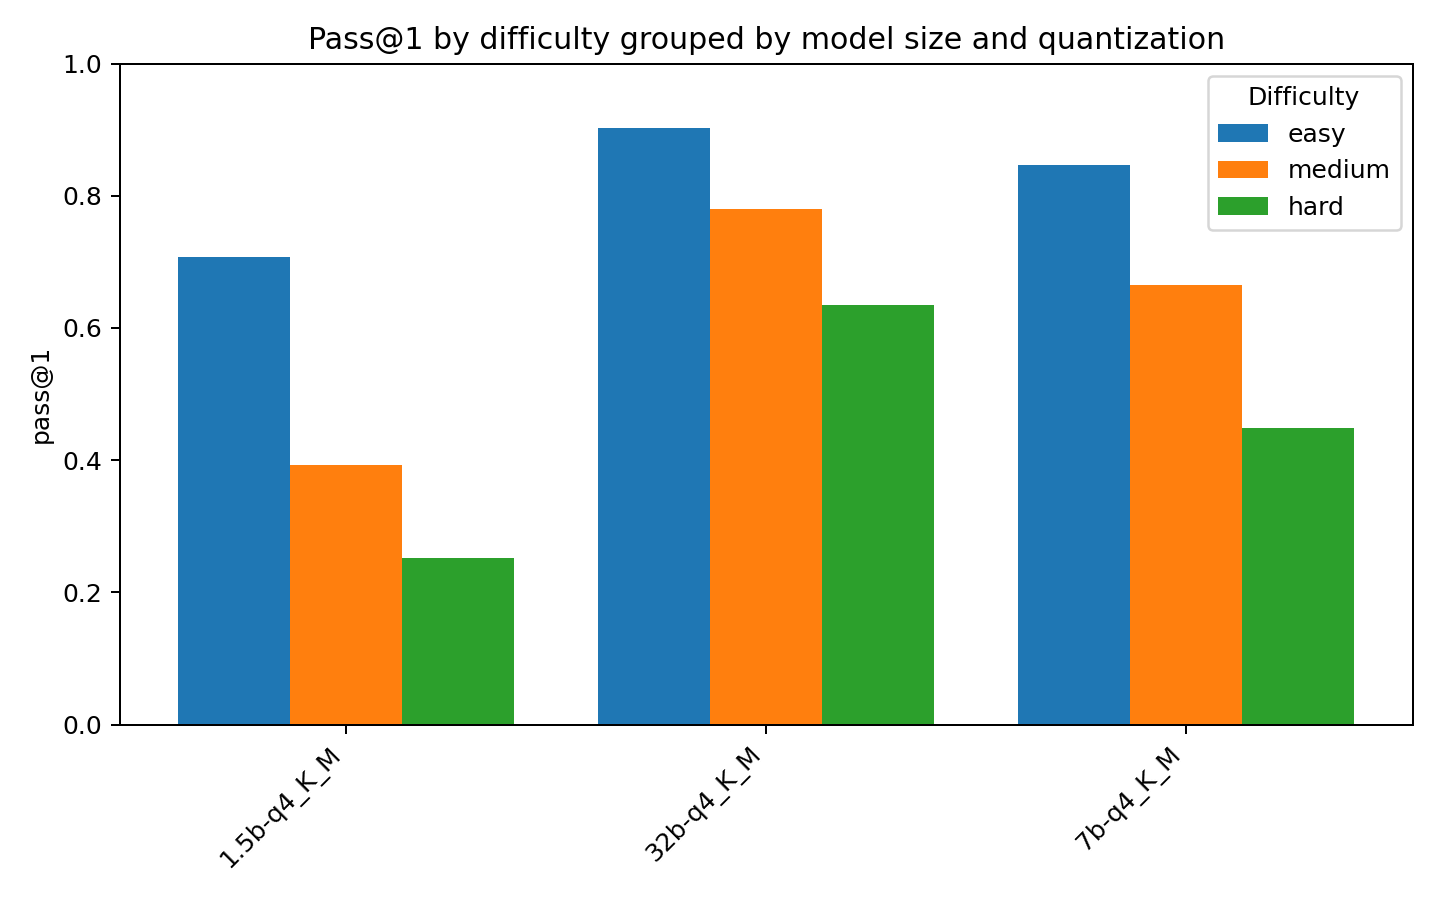

The file beside this chart, header and first rows:
model_size, quantization, difficulty, pass_at_1
1.5b, q4_K_M, easy, 0.7078
1.5b, q4_K_M, hard, 0.2516
1.5b, q4_K_M, medium, 0.392
32b, q4_K_M, easy, 0.902
32b, q4_K_M, hard, 0.6352
32b, q4_K_M, medium, 0.7802
7b, q4_K_M, easy, 0.8462
7b, q4_K_M, hard, 0.4491
7b, q4_K_M, medium, 0.6656
